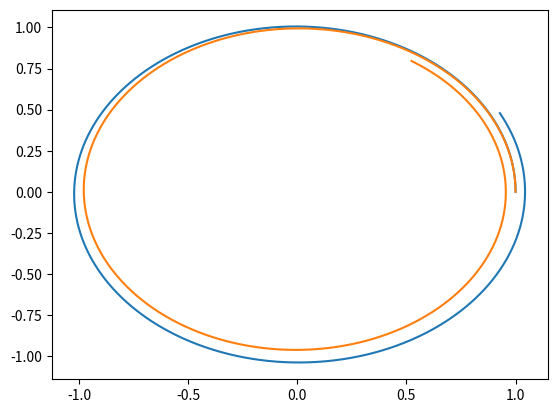

This chart was generated by the following Python code:
from numpy import zeros, array, linspace, float64
import matplotlib.pyplot as plt 
from scipy.optimize import newton

#CAUCHY
def Cauchy_problem( F, t, U0, Temporal_scheme, q=None, Tolerance=None ): 
     """
  

    Inputs:  
           F(U,t) : Function dU/dt = F(U,t) 
           t : time partition t (vector of length N+1)
           U0 : initial condition at t=0
           Temporal_schem 
           q : order o scheme (optional) 
           Tolerance: Error tolerance (optional)

    Return: 
           U: matrix[N+1, Nv], Nv state values at N+1 time steps     
     """

     N =  len(t)-1
     Nv = len(U0)
     #U = zeros( (N+1, Nv), dtype=type(U0) )
     U = zeros( (N+1, Nv), dtype=float64 ) 

     U[0,:] = U0

     for n in range(N):

        if q != None: 
          U[n+1,:] = Temporal_scheme( U[n, :], t[n+1] - t[n], t[n],  F, q, Tolerance ) 

        else: 
           U[n+1,:] = Temporal_scheme( U[n, :], t[n+1] - t[n], t[n],  F ) 

     return U
 
 #EULER
def Euler(U, dt, t, F):
    return U + dt * F(U, t)

 #EULER INVERSO
def Euler_inverso(U,dt,t,F):
    def G(X):
        return X - U - dt * F(X, t)

    return newton(G,U)

#KEPLER
def Kepler(U, t): 

    x = U[0]; y = U[1]; dxdt = U[2]; dydt = U[3]
    d = ( x**2  +y**2 )**1.5

    return  array( [ dxdt, dydt, -x/d, -y/d ] ) 



tf = 7 #si el newton no converge reducir el tiempo y el N (delta t)
N = 2000
t = linspace(0, tf, N)
U=Cauchy_problem(Kepler, t, array([1.,0.,0.,1.]), Euler)
plt.plot(U[:,0], U[:,1])
#plt.plot(t,U[:,0])
plt.show()


U=Cauchy_problem(Kepler, t, array([1.,0.,0.,1.]), Euler_inverso)
plt.plot(U[:,0], U[:,1])
#plt.plot(t,U[:,0])
plt.show()